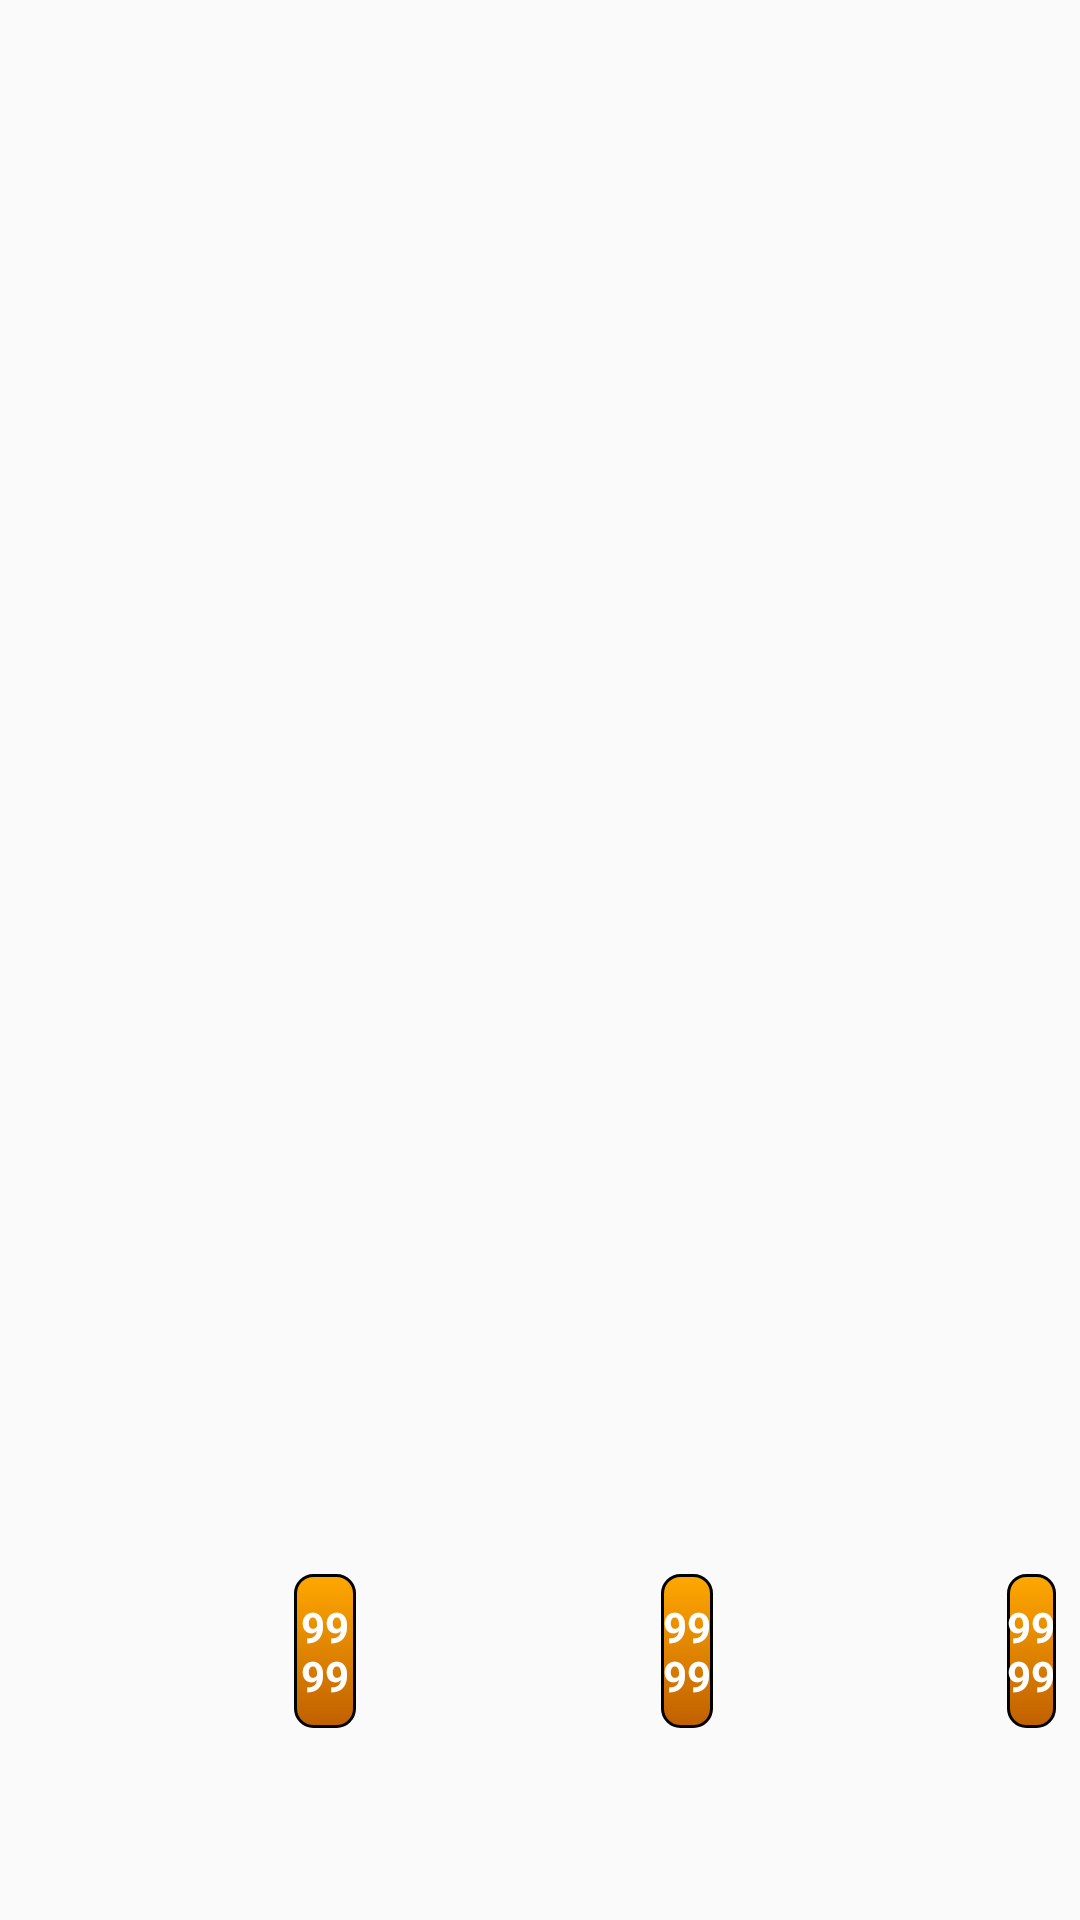

Layout XML and referenced resources for this Android screen:
<!-- AndroidManifest.xml: application theme AppTheme -->
<!-- res/layout/lower_score_amount_won_texts.xml -->
<?xml version="1.0" encoding="utf-8"?>
<android.support.constraint.ConstraintLayout
    xmlns:android="http://schemas.android.com/apk/res/android"
    xmlns:app="http://schemas.android.com/apk/res-auto"
    android:layout_width="match_parent"
    android:layout_height="match_parent">

    <android.support.constraint.Guideline
        android:id="@+id/guideBottomPanel"
        android:layout_width="wrap_content"
        android:layout_height="wrap_content"
        android:orientation="horizontal"
        app:layout_constraintGuide_percent="0.9" />

    <android.support.constraint.Guideline
        android:id="@+id/guideLowerChipsTop"
        android:layout_width="wrap_content"
        android:layout_height="wrap_content"
        android:orientation="horizontal"
        app:layout_constraintGuide_percent="0.82" />

    <android.support.constraint.Guideline
        android:id="@+id/guideLeftCardsRight"
        android:layout_width="wrap_content"
        android:layout_height="wrap_content"
        android:orientation="vertical"
        app:layout_constraintGuide_percent="0.25" />

    <android.support.constraint.Guideline
        android:id="@+id/guideMidChipsLeft"
        android:layout_width="wrap_content"
        android:layout_height="wrap_content"
        android:orientation="vertical"
        app:layout_constraintGuide_percent="0.33" />

    <android.support.constraint.Guideline
        android:id="@+id/guideMidCardsRight"
        android:layout_width="wrap_content"
        android:layout_height="wrap_content"
        android:orientation="vertical"
        app:layout_constraintGuide_percent="0.59" />

    <android.support.constraint.Guideline
        android:id="@+id/guideRightChipsLeft"
        android:layout_width="wrap_content"
        android:layout_height="wrap_content"
        android:orientation="vertical"
        app:layout_constraintGuide_percent="0.66" />

    <android.support.constraint.Guideline
        android:id="@+id/guideRightCardsRight"
        android:layout_width="wrap_content"
        android:layout_height="wrap_content"
        android:orientation="vertical"
        app:layout_constraintGuide_percent="0.91" />

    <android.support.v7.widget.AppCompatTextView
        android:id="@+id/txtLowerLeftAmountWon"
        android:layout_width="0dp"
        android:layout_height="0dp"
        android:text="9999"
        android:textColor="#ffffff"
        android:textStyle="bold"
        android:background="@drawable/amount_won_text_shape"
        android:layout_marginLeft="8dp"
        app:layout_constraintBottom_toTopOf="@+id/guideBottomPanel"
        app:layout_constraintTop_toBottomOf="@+id/guideLowerChipsTop"
        app:layout_constraintLeft_toRightOf="@+id/guideLeftCardsRight"
        app:layout_constraintRight_toLeftOf="@+id/guideMidChipsLeft"
        app:autoSizeTextType="uniform"
        app:autoSizeMinTextSize="1sp"
        app:autoSizeMaxTextSize="14sp"
        app:autoSizeStepGranularity="1sp"
        android:gravity="center"
        />

    <android.support.v7.widget.AppCompatTextView
        android:id="@+id/txtLowerMidAmountWon"
        android:layout_width="0dp"
        android:layout_height="0dp"
        android:text="9999"
        android:textColor="#ffffff"
        android:textStyle="bold"
        android:background="@drawable/amount_won_text_shape"
        android:layout_marginLeft="8dp"
        app:layout_constraintBottom_toTopOf="@+id/guideBottomPanel"
        app:layout_constraintTop_toBottomOf="@+id/guideLowerChipsTop"
        app:layout_constraintLeft_toRightOf="@+id/guideMidCardsRight"
        app:layout_constraintRight_toLeftOf="@+id/guideRightChipsLeft"
        app:autoSizeTextType="uniform"
        app:autoSizeMinTextSize="1sp"
        app:autoSizeMaxTextSize="14sp"
        app:autoSizeStepGranularity="1sp"
        android:gravity="center"
        />

    <android.support.v7.widget.AppCompatTextView
        android:id="@+id/txtLowerRightAmountWon"
        android:layout_width="0dp"
        android:layout_height="0dp"
        android:text="9999"
        android:textColor="#ffffff"
        android:textStyle="bold"
        android:background="@drawable/amount_won_text_shape"
        android:layout_marginLeft="8dp"
        android:layout_marginRight="8dp"
        app:layout_constraintBottom_toTopOf="@+id/guideBottomPanel"
        app:layout_constraintTop_toBottomOf="@+id/guideLowerChipsTop"
        app:layout_constraintLeft_toRightOf="@+id/guideRightCardsRight"
        app:layout_constraintRight_toRightOf="parent"
        app:autoSizeTextType="uniform"
        app:autoSizeMinTextSize="1sp"
        app:autoSizeMaxTextSize="14sp"
        app:autoSizeStepGranularity="1sp"
        android:gravity="center"
        />

</android.support.constraint.ConstraintLayout>
<!-- resources referenced by this layout -->
<resources>
  <!-- drawable amount_won_text_shape (drawable) -->
  <?xml version="1.0" encoding="utf-8"?>
  <shape xmlns:android="http://schemas.android.com/apk/res/android" android:shape="rectangle">
      <corners
          android:topLeftRadius="6dp"
          android:topRightRadius="6dp"
          android:bottomRightRadius="6dp"
          android:bottomLeftRadius="6dp">
      </corners>
      <stroke
          android:width="1dp"
          android:color="#000000">
      </stroke>
      <gradient
          android:angle="270"
          android:startColor="#ffa800"
          android:endColor="#c06000">
      </gradient>
  </shape>
  <style name="AppTheme" parent="Theme.AppCompat.Light.NoActionBar">
          
          <item name="colorPrimary">@color/colorPrimary</item>
          <item name="colorPrimaryDark">@color/colorPrimaryDark</item>
          <item name="colorAccent">@color/colorAccent</item>
      </style>
  <!-- not gathered from this repository: default colours our renderer supplied (Android Studio template values) -->
  <color name="colorPrimary">#FF6200EE</color>
  <color name="colorPrimaryDark">#FF3700B3</color>
  <color name="colorAccent">#FF03DAC5</color>
</resources>
